Photos from the image-classification dataset "Clauliflower-Disease-Classification" in the GitHub repository sourov526/Clauliflower-Disease-Classification. Its 5 classes are: cauliflower healthy, cauliflower healthy leaf, cauliflower leaf black rot, cauliflower leaf red spot, cauliflower spot rot.

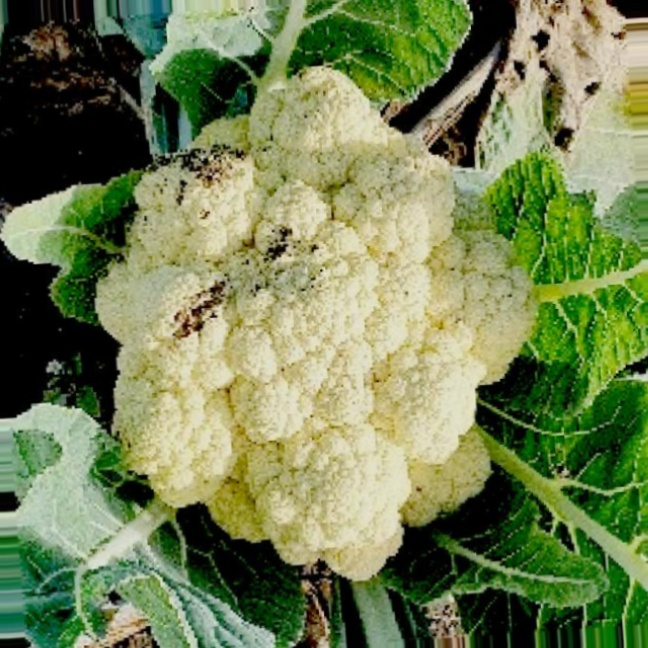
Label: cauliflower spot rot

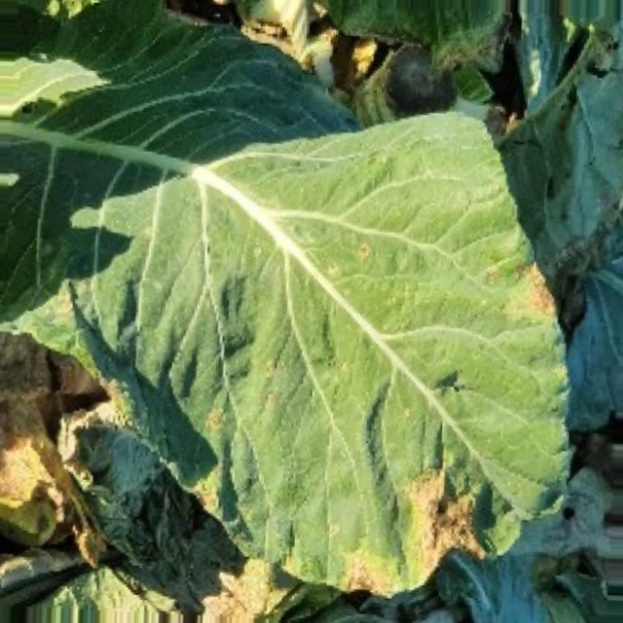
Label: cauliflower leaf red spot

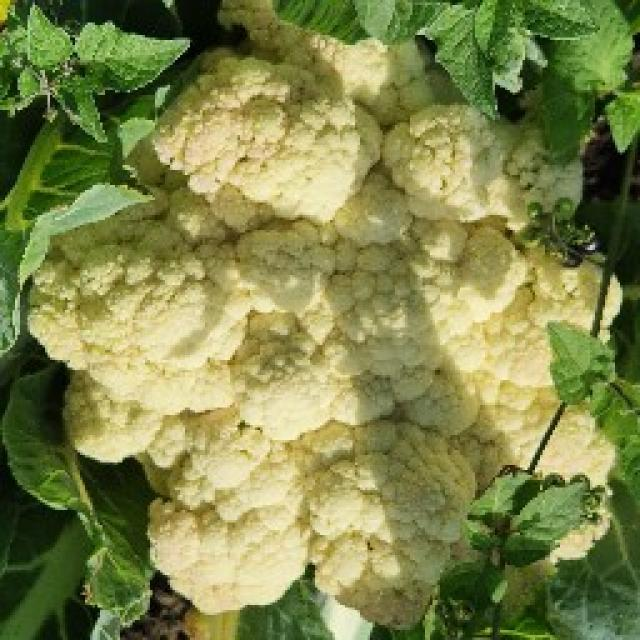
Label: cauliflower healthy

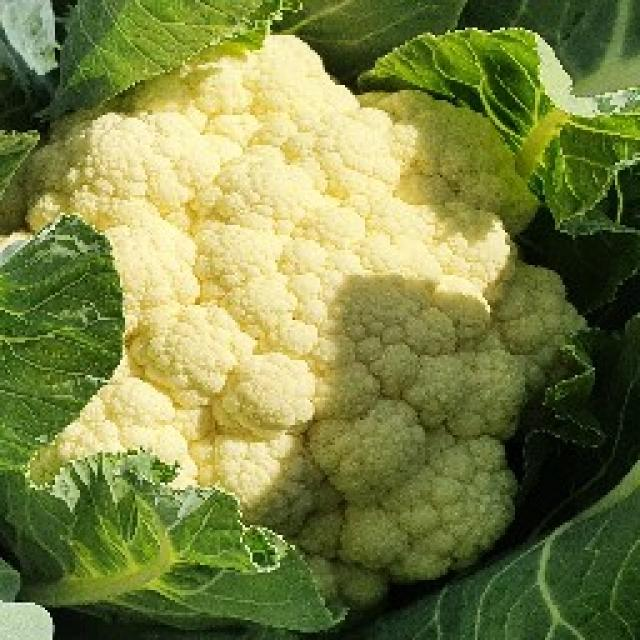
Label: cauliflower healthy

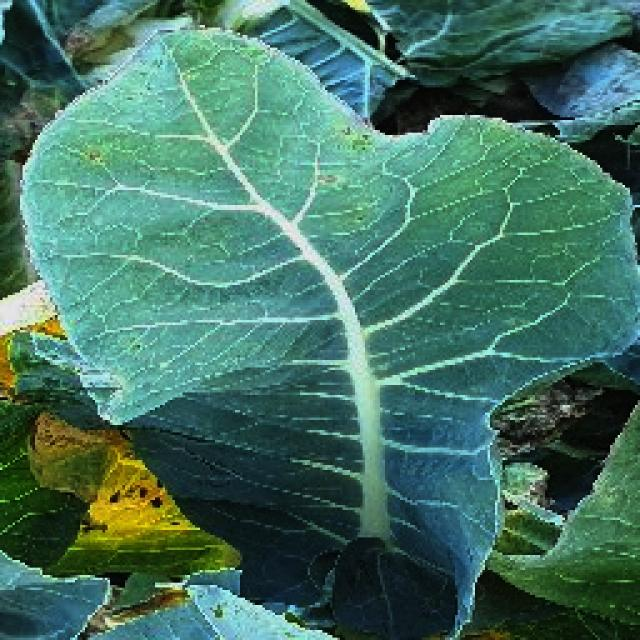
Label: cauliflower healthy leaf

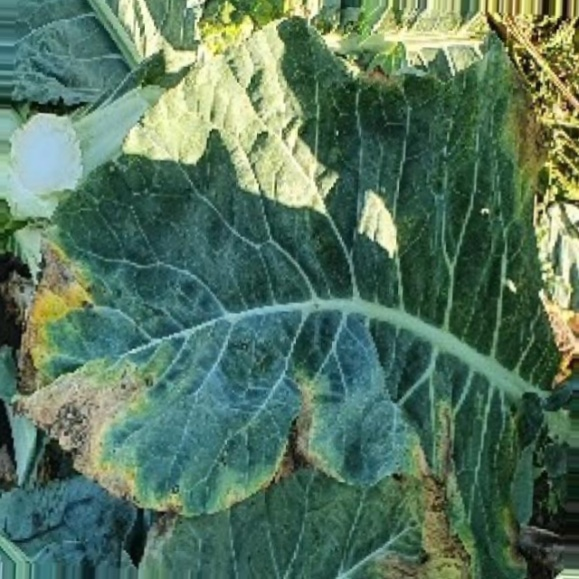
Label: cauliflower leaf black rot
